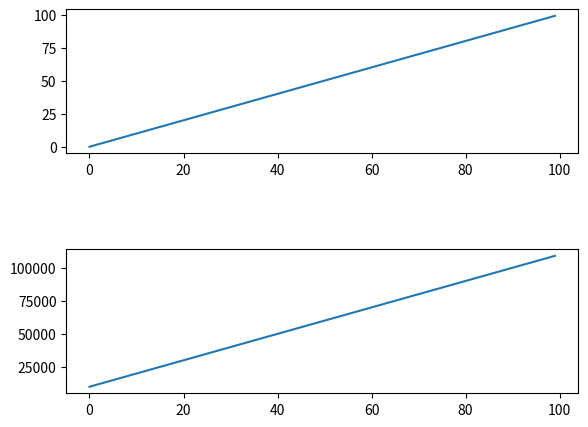

Here is the Python script that generated this plot:
import matplotlib.pyplot as plt

ax = plt.axes([0.15, 0.65, 0.8, 0.3])
ax.plot(range(100), range(100))

ax2 = plt.axes([0.15, 0.15, 0.8, 0.3])
ax2.plot(range(100), range(10000, 110000, 1000))

plt.show()
